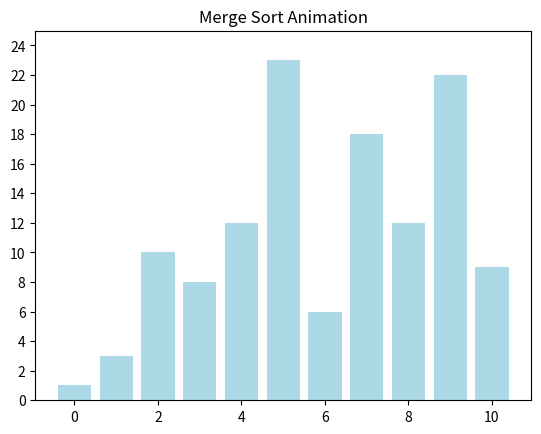

The script that saved this image:
import numpy as np
import matplotlib.pyplot as plt
from matplotlib.animation import FuncAnimation

# Merge function that merges two halves
def merge(arr, left, mid, right, lines):
    n1 = mid - left + 1
    n2 = right - mid
    L = arr[left:mid + 1]
    R = arr[mid + 1:right + 1]

    i = 0  # Initial index of first subarray
    j = 0  # Initial index of second subarray
    k = left  # Initial index of merged subarray

    # Merge the temp arrays back into arr[left:right+1]
    while i < n1 and j < n2:
        if L[i] <= R[j]:
            arr[k] = L[i]
            i += 1
        else:
            arr[k] = R[j]
            j += 1
        lines.append(arr.copy())  # Record state for animation
        k += 1

    # Copy the remaining elements of L[], if there are any
    while i < n1:
        arr[k] = L[i]
        i += 1
        k += 1
        lines.append(arr.copy())

    # Copy the remaining elements of R[], if there are any
    while j < n2:
        arr[k] = R[j]
        j += 1
        k += 1
        lines.append(arr.copy())

# Merge sort function
def merge_sort(arr, left, right, lines):
    if left < right:
        mid = (left + right) // 2
        merge_sort(arr, left, mid, lines)
        merge_sort(arr, mid + 1, right, lines)
        merge(arr, left, mid, right, lines)

# Function to animate merge sort
def animate_merge_sort(arr):
    lines = []
    merge_sort(arr, 0, len(arr) - 1, lines)
    
    fig, ax = plt.subplots()
    ax.set_title('Merge Sort Animation')
    bar_rects = ax.bar(range(len(arr)), arr, color='lightblue')
    ax.set_ylim(0, max(arr) + 2)  # Set the y-limit with extra space
    ax.set_yticks(np.arange(0, max(arr) + 2, 2))  # Set y-ticks at intervals of 2

    def update(frame):
        for rect, val in zip(bar_rects, lines[frame]):
            rect.set_height(val)
        return bar_rects

    ani = FuncAnimation(fig, update, frames=len(lines), repeat=False, blit=True)
    plt.show()

# Example usage
if __name__ == "__main__":
    data = [1,3,10,8,12,23,6, 18, 12, 22, 9]
    print("Initial Array:", data)
    animate_merge_sort(data)
